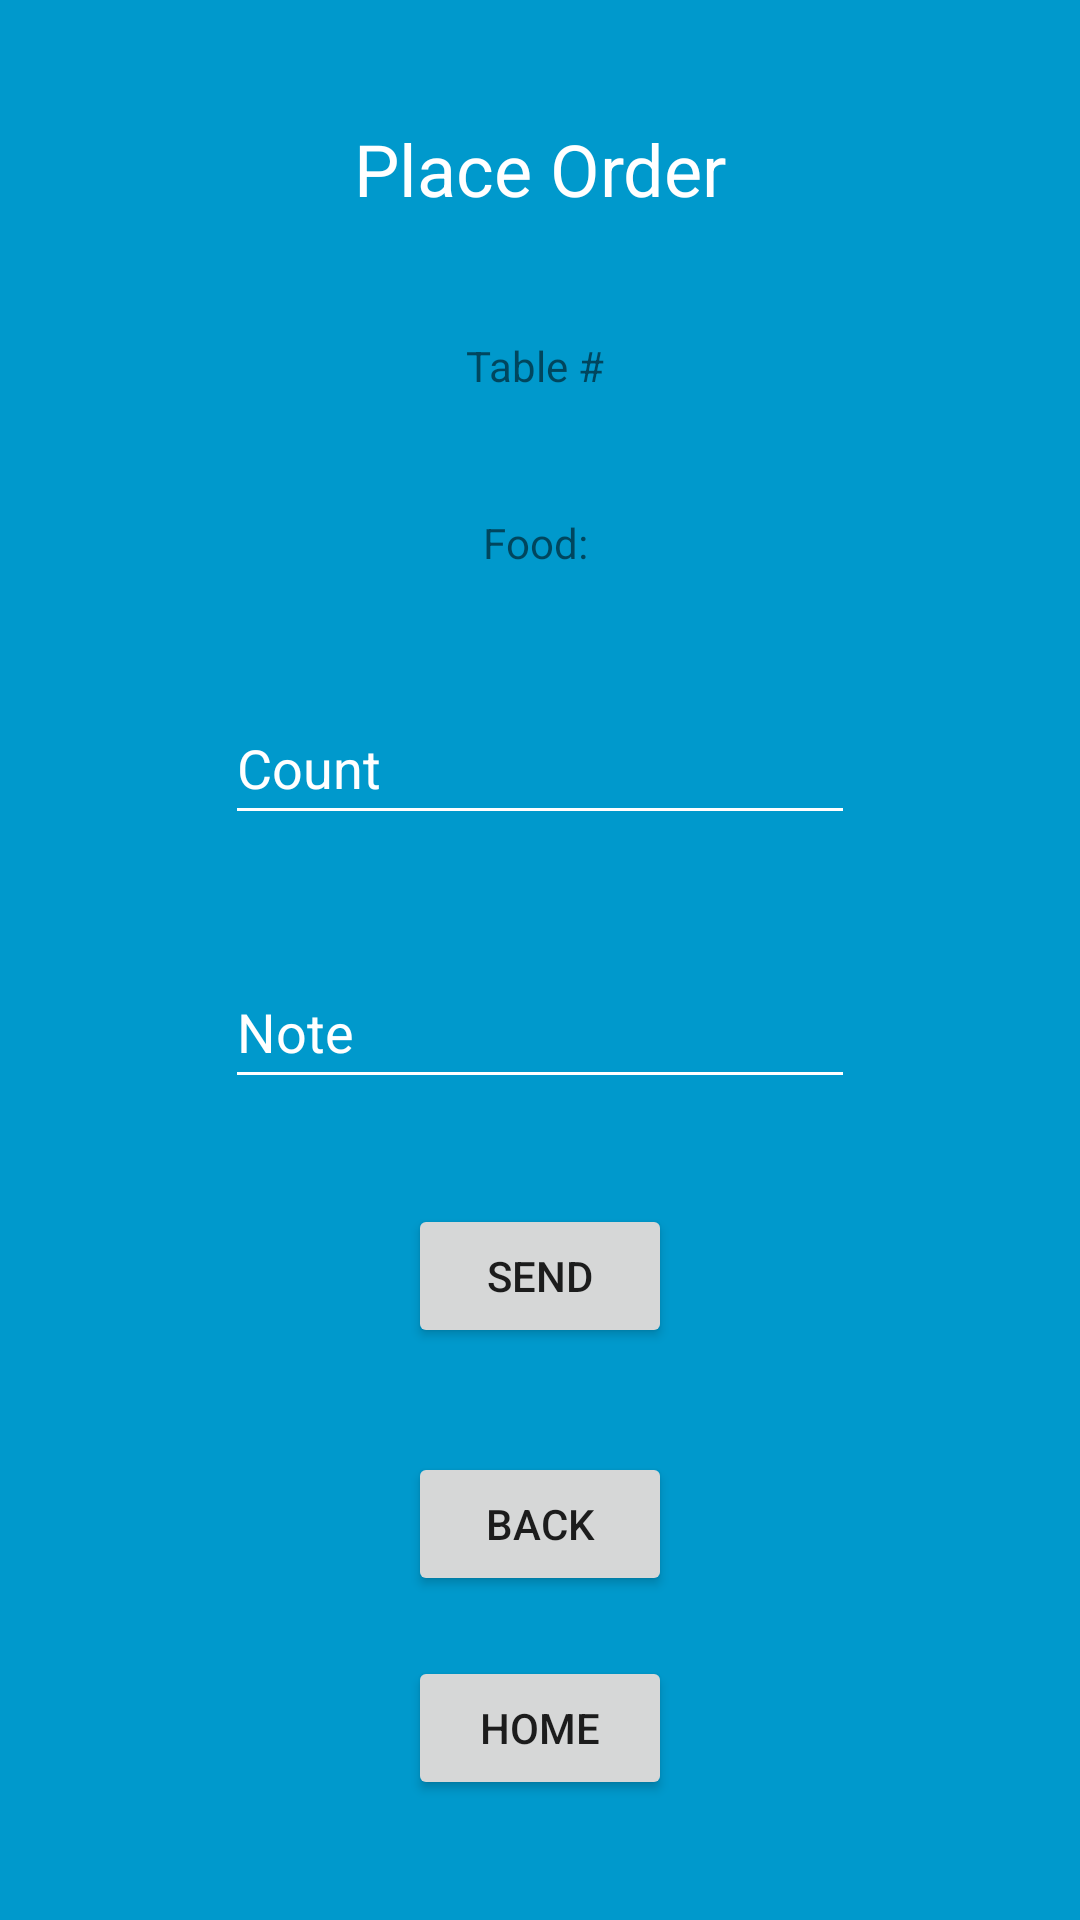

Write the Android layout XML for this screen, with the resource values it uses.
<!-- AndroidManifest.xml: application theme Theme.InstantOrder -->
<!-- res/layout/activity_place_order.xml -->
<?xml version="1.0" encoding="utf-8"?>
<androidx.constraintlayout.widget.ConstraintLayout xmlns:android="http://schemas.android.com/apk/res/android"
    xmlns:app="http://schemas.android.com/apk/res-auto"
    xmlns:tools="http://schemas.android.com/tools"
    android:layout_width="match_parent"
    android:layout_height="match_parent"
    tools:context=".PlaceOrderActivity"
    android:background="@android:color/holo_blue_dark">

    <TextView
        android:id="@+id/textView23"
        android:layout_width="wrap_content"
        android:layout_height="wrap_content"
        android:layout_marginTop="40dp"
        android:text="Place Order"
        android:textColor="@android:color/white"
        android:textSize="24sp"
        app:layout_constraintEnd_toEndOf="parent"
        app:layout_constraintStart_toStartOf="parent"
        app:layout_constraintTop_toTopOf="parent" />

    <TextView
        android:id="@+id/textView24"
        android:layout_width="wrap_content"
        android:layout_height="wrap_content"
        android:layout_marginTop="40dp"
        android:text="Table # "
        app:layout_constraintEnd_toEndOf="parent"
        app:layout_constraintStart_toStartOf="parent"
        app:layout_constraintTop_toBottomOf="@+id/textView23" />

    <TextView
        android:id="@+id/textView25"
        android:layout_width="wrap_content"
        android:layout_height="wrap_content"
        android:layout_marginTop="40dp"
        android:text="Food: "
        app:layout_constraintEnd_toEndOf="parent"
        app:layout_constraintStart_toStartOf="parent"
        app:layout_constraintTop_toBottomOf="@+id/textView24" />

    <EditText
        android:id="@+id/inputPOCount"
        android:layout_width="wrap_content"
        android:layout_height="48dp"
        android:layout_marginTop="40dp"
        android:ems="10"
        android:inputType="numberSigned"
        android:hint="Count"
        android:textColorHint="@color/white"
        android:textColor="@color/white"
        android:backgroundTint="@color/white"
        app:layout_constraintEnd_toEndOf="parent"
        app:layout_constraintStart_toStartOf="parent"
        app:layout_constraintTop_toBottomOf="@+id/textView25" />

    <EditText
        android:id="@+id/inputPONote"
        android:layout_width="wrap_content"
        android:layout_height="48dp"
        android:layout_marginTop="40dp"
        android:backgroundTint="@color/white"
        android:ems="10"
        android:inputType="text"
        android:hint="Note"
        android:textColor="@color/white"
        android:textColorHint="@color/white"
        app:layout_constraintEnd_toEndOf="parent"
        app:layout_constraintStart_toStartOf="parent"
        app:layout_constraintTop_toBottomOf="@+id/inputPOCount" />

    <Button
        android:id="@+id/buttonPOSend"
        android:layout_width="wrap_content"
        android:layout_height="wrap_content"
        android:text="Send"
        app:layout_constraintBottom_toTopOf="@+id/buttonPOBack"
        app:layout_constraintEnd_toEndOf="parent"
        app:layout_constraintStart_toStartOf="parent"
        app:layout_constraintTop_toBottomOf="@+id/inputPONote" />

    <Button
        android:id="@+id/buttonPOHome"
        android:layout_width="wrap_content"
        android:layout_height="wrap_content"
        android:layout_marginBottom="40dp"
        android:text="Home"
        app:layout_constraintBottom_toBottomOf="parent"
        app:layout_constraintEnd_toEndOf="parent"
        app:layout_constraintStart_toStartOf="parent" />

    <Button
        android:id="@+id/buttonPOBack"
        android:layout_width="wrap_content"
        android:layout_height="wrap_content"
        android:layout_marginBottom="20dp"
        android:text="Back"
        app:layout_constraintBottom_toTopOf="@+id/buttonPOHome"
        app:layout_constraintEnd_toEndOf="parent"
        app:layout_constraintStart_toStartOf="parent" />
</androidx.constraintlayout.widget.ConstraintLayout>
<!-- resources referenced by this layout -->
<resources>
  <style name="Theme.InstantOrder" parent="Theme.AppCompat.Light.NoActionBar" />
  <!-- not gathered from this repository: default colours our renderer supplied (Android Studio template values) -->
  <color name="white">#FFFFFFFF</color>
</resources>
